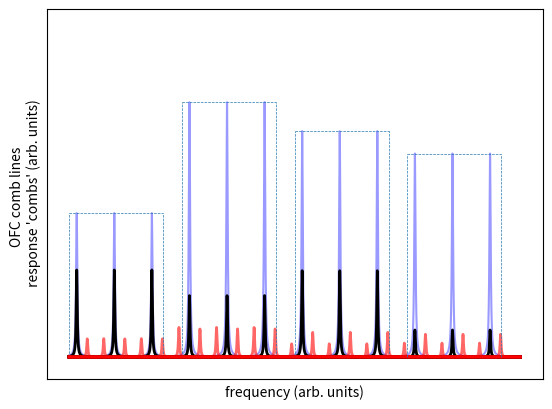

Source code (Python):
import numpy as np
import matplotlib.pyplot as plt
import matplotlib.cm as cm

fMAX = 30.
freq = np.linspace(0., fMAX, 10000)
basisNUM = 4
freqN = 3
tau = 0.05
r = np.random.uniform(0.3, 0.7, 4)

ofc_freq = np.asarray([[0.5 + (fMAX / (basisNUM * freqN))*i + (fMAX / basisNUM)*k for i in range(freqN)] for k in range(basisNUM)])

combs = [r[i]*tau / (tau**2 + (freq[:, np.newaxis] - ofc_freq[i][np.newaxis, :])**2) for i in range(basisNUM)]
tau = tau / 1.2
response_b = [(tau + np.abs(np.random.normal(0, 0.002/tau))) / (tau**2 + (freq[:, np.newaxis] - ofc_freq[i][np.newaxis, :])**2) for i in range(basisNUM)]
response_f1 = [(tau + np.abs(np.random.normal(0, 0.002/tau))) / (tau**2 + (freq[:, np.newaxis] - ofc_freq[i][np.newaxis, :] - 0.7)**2) for i in range(basisNUM)]
response_f2 = [(tau + np.abs(np.random.normal(0, 0.002/tau))) / (tau**2 + (freq[:, np.newaxis] - ofc_freq[i][np.newaxis, :] + 0.7)**2) for i in range(basisNUM)]
gaussian = np.exp(-(np.linspace(0, fMAX, basisNUM*freqN) - fMAX/2)**2).reshape(4, 3)
plt.figure()
for i in range(basisNUM):
    plt.plot(freq, combs[i], 'b', alpha=0.4)
    plt.plot(freq, 0.05*response_b[i], color='k', linewidth=2.)
    plt.plot(freq, 0.025*response_f1[i], color='r', linewidth=2., alpha=0.6)
    plt.plot(freq, 0.025*response_f2[i], color='r', linewidth=2., alpha=0.6)
    plt.hlines(r[i]/tau/1.2, (fMAX / basisNUM)*i, (fMAX / basisNUM)*(i+1) - fMAX / (2*basisNUM*freqN), linestyles='dashed', linewidth=0.5)
    plt.vlines((fMAX / basisNUM)*i, 0., r[i]/tau/1.2, linestyles='dashed', linewidth=0.5)
    plt.vlines((fMAX / basisNUM)*(i+1) - fMAX / (2*basisNUM*freqN), 0., r[i]/tau/1.2, linestyles='dashed', linewidth=0.5)

plt.xticks([], [])
plt.yticks([], [])
plt.xlabel('frequency (arb. units)')
plt.ylabel('OFC comb lines \n response \'combs\' (arb. units)')
plt.ylim(-1., 16)
plt.show()